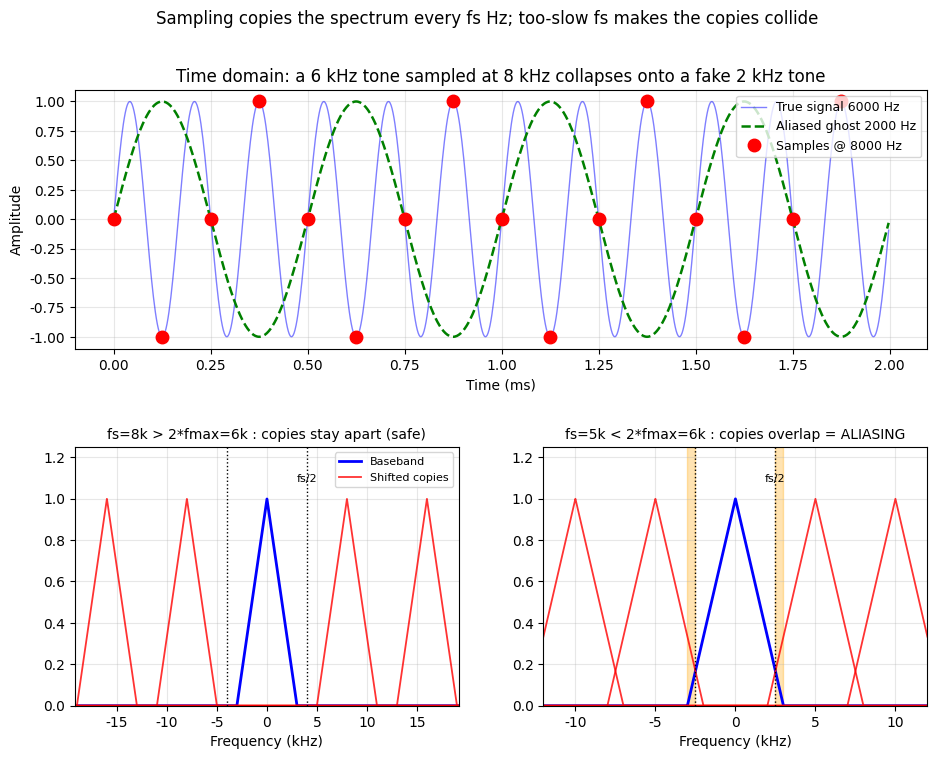

Source code (Python):
# -*- coding: utf-8 -*-
"""生成第 9 篇配图 fig_09_1_1.png，并重新生成混叠演示 aliased_sweep.wav。
依赖: numpy, matplotlib, scipy。音频用 scipy.io.wavfile.write。"""
import numpy as np
import matplotlib.pyplot as plt
from matplotlib import gridspec
from scipy.io import wavfile

plt.rcParams["font.family"] = "DejaVu Sans"  # 纯英文标注，避免缺字

# ============================================================
# 图：上=时域混叠（6kHz 被 8kHz 采成 2kHz 鬼影），
#     下左=频谱复制不重叠(够快)，下右=频谱复制重叠=混叠(太慢)
# ============================================================
fig = plt.figure(figsize=(11, 8))
gs = gridspec.GridSpec(2, 2, height_ratios=[1.0, 1.0], hspace=0.38, wspace=0.22)

# ---------- 上：时域 ----------
ax0 = fig.add_subplot(gs[0, :])
fs_true = 400000                    # 高分辨率模拟"连续"真波
T = 0.002                           # 2 ms 窗口
t_fine = np.arange(0, T, 1 / fs_true)

f_sig = 6000                        # 真实信号 6 kHz
true_wave = np.sin(2 * np.pi * f_sig * t_fine)

fs_low = 8000                       # 采样率 8 kHz -> 奈奎斯特 4 kHz
t_samp = np.arange(0, T, 1 / fs_low)
samples = np.sin(2 * np.pi * f_sig * t_samp)

f_alias = abs(f_sig - fs_low)       # |6000 - 8000| = 2000 Hz
alias_wave = np.sin(2 * np.pi * f_alias * t_fine)

ax0.plot(t_fine * 1000, true_wave, "b-", lw=1.0, alpha=0.5,
         label=f"True signal {f_sig} Hz")
ax0.plot(t_fine * 1000, alias_wave, "g--", lw=1.8,
         label=f"Aliased ghost {f_alias} Hz")
ax0.plot(t_samp * 1000, samples, "ro", ms=9,
         label=f"Samples @ {fs_low} Hz")
ax0.set_title("Time domain: a 6 kHz tone sampled at 8 kHz collapses onto a fake 2 kHz tone")
ax0.set_xlabel("Time (ms)")
ax0.set_ylabel("Amplitude")
ax0.legend(loc="upper right", fontsize=9)
ax0.grid(alpha=0.3)

# ---------- 频域复制的画法 ----------
def draw_spectrum(ax, fmax, fs, title):
    # 基带三角谱 + 以 fs 为周期的搬移副本
    def tri(f, center):
        y = 1 - np.abs(f - center) / fmax
        return np.clip(y, 0, None)
    f = np.linspace(-2.4 * fs, 2.4 * fs, 4000)
    ax.plot(f / 1000, tri(f, 0), "b-", lw=2, label="Baseband")
    for k in range(-2, 3):
        if k == 0:
            continue
        ax.plot(f / 1000, tri(f, k * fs), "r-", lw=1.3, alpha=0.8,
                label="Shifted copies" if k == 1 else None)
    # 奈奎斯特线
    ax.axvline(fs / 2 / 1000, color="k", ls=":", lw=1)
    ax.axvline(-fs / 2 / 1000, color="k", ls=":", lw=1)
    ax.text(fs / 2 / 1000, 1.08, "fs/2", ha="center", fontsize=8)
    ax.set_title(title, fontsize=10)
    ax.set_xlabel("Frequency (kHz)")
    ax.set_ylim(0, 1.25)
    ax.set_xlim(-2.4 * fs / 1000, 2.4 * fs / 1000)
    ax.grid(alpha=0.3)

# ---------- 下左：够快，副本不重叠 ----------
ax1 = fig.add_subplot(gs[1, 0])
draw_spectrum(ax1, fmax=3000, fs=8000,
              title="fs=8k > 2*fmax=6k : copies stay apart (safe)")
ax1.legend(loc="upper right", fontsize=8)

# ---------- 下右：太慢，副本重叠=混叠 ----------
ax2 = fig.add_subplot(gs[1, 1])
draw_spectrum(ax2, fmax=3000, fs=5000,
              title="fs=5k < 2*fmax=6k : copies overlap = ALIASING")
# 标出重叠区
ax2.axvspan(2500 / 1000, 3000 / 1000, color="orange", alpha=0.3)
ax2.axvspan(-3000 / 1000, -2500 / 1000, color="orange", alpha=0.3)

fig.suptitle("Sampling copies the spectrum every fs Hz; too-slow fs makes the copies collide",
             fontsize=12, y=0.98)
fig.savefig("fig_09_1_1.png", dpi=110, bbox_inches="tight")
print("saved fig_09_1_1.png")

# ============================================================
# 重新生成混叠演示 wav：扫频 200->8000Hz，粗暴抽点降到 6kHz，不做抗混叠滤波
# ============================================================
fs = 44100
dur = 3.0
t = np.arange(0, dur, 1 / fs)
# 线性扫频 200 -> 8000 Hz
f0, f1 = 200.0, 8000.0
sweep = np.sin(2 * np.pi * (f0 * t + (f1 - f0) / (2 * dur) * t ** 2))

fs_out = 6000
factor = fs // fs_out               # 44100 // 6000 = 7
bad = sweep[::factor]               # 直接抽点，故意不滤波 -> 制造混叠
bad = bad / np.max(np.abs(bad))
wavfile.write("aliased_sweep.wav", fs_out, np.int16(bad * 32767))
print(f"saved aliased_sweep.wav ({len(bad)} samples @ {fs_out} Hz)")
